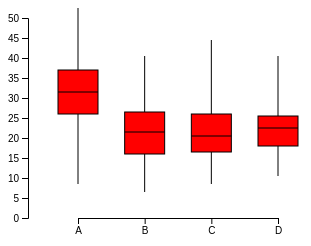
D3 v7 page, settled after 360 driven frames (6 s of simulated time); the page loaded 1 data file(s).

                
                boxplot = d3.selectAll('div.v1').append("svg")
                .attr("width",600)
                .attr("height",230);
                
                //Read CSV for data "boxplot.csv"
                d3.csv("boxplot.csv").then(function(boxData) {
                    let labels = ["A","B","C","D"];
                    let columns = labels.map(label => boxData.map(d => +d[label])); //converts strings to numbers
                
                    // Define Scales
                    let y = d3.scaleLinear()
                        .domain([0,d3.max(columns.flat())])
                        .range([200,0]);
                    
                    let x = d3.scalePoint()
                        .domain(labels)
                        .range([0,200]);
                    
                    // Add Y-axis
                    boxplot.append("g")
                        .attr("transform", "translate(" + 20 + "," + 10 + ")")
                        .call(d3.axisLeft(y));

                    // Add X-axis
                    boxplot.append("g")
                        .attr("transform", "translate(" + (50+20) + "," + 210 + ")")
                        .call(d3.axisBottom(x));

                    // Draw box plot for each column
                    columns.forEach((dataset, i) => {

                        dataset.sort(d3.ascending);
                        let q1 = d3.quantile(dataset, 0.25);
                        let q2 = d3.quantile(dataset,0.5);
                        let q3 = d3.quantile(dataset,0.75);        
                    
                        let min = d3.min(dataset);
                        let max = d3.max(dataset);
                        
                        console.log("Column data",dataset,"min",min,"25th",q1,"50th",q2,"75th",q3,"max",max);
                        
                        boxplot.append("line")
                            .attr("x1",x(labels[i])+50+20)
                            .attr("y1",y(min))
                            .attr("x2",x(labels[i])+50+20)
                            .attr("y2",y(max))
                            .attr("stroke","black");
                        
                        boxplot.append("rect")
                            .attr("x",x(labels[i])+50+20-20)
                            .attr("y",y(q3))
                            .attr("width",40)
                            .attr("height",y(q1)-y(q3))
                            .attr("stroke","black")
                            .attr("fill","red");

                        boxplot.append("line")
                            .attr("x1",x(labels[i])+50+20-20)
                            .attr("y1",y(q2))
                            .attr("x2",x(labels[i])+50+20+20)
                            .attr("y2",y(q2))
                            .attr("stroke","black");
                    })

                });
		
            

### data: boxplot.csv
A, B, C, D
30, 23, 19, 27
27, 21, 18, 13
21, 20, 14, 8
31, 13, 12, 14
25, 16, 17, 20
9, 20, 26, 23
20, 12, 24, 24
26, 22, 14, 13
29, 27, 22, 23
23, 16, 9, 22
37, 24, 11, 26
29, 28, 15, 15
35, 13, 16, 22
29, 12, 8, 9
20, 20, 11, 9
34, 8, 10, 18
23, 24, 33, 16
34, 24, 23, 16
45, 23, 18, 14
30, 12, 18, 15
31, 9, 12, 21
29, 29, 17, 26
33, 16, 24, 35
34, 12, 14, 11
45, 25, 16, 25
23, 15, 16, 27
40, 17, 10, 18
20, 11, 19, 13
39, 20, 15, 13
27, 21, 8, 15
26, 18, 19, 22
29, 11, 24, 22
28, 20, 15, 20
25, 18, 22, 14
42, 10, 15, 22
20, 37, 22, 18
25, 9, 21, 21
9, 16, 12, 16
27, 13, 24, 21
31, 26, 14, 20
36, 18, 18, 30
42, 20, 12, 17
12, 20, 27, 13
15, 16, 20, 18
32, 10, 9, 25
29, 26, 11, 23
35, 23, 15, 19
30, 21, 12, 9
32, 19, 20, 27
6, 18, 15, 9
14, 4, 19, 20
9, 33, 23, 19
21, 12, 15, 22
37, 24, 24, 16
28, 19, 33, 11
29, 12, 24, 18
22, 26, 14, 19
32, 24, 20, 26
24, 20, 42, 17
50, 20, 17, 18
... 19 more rows